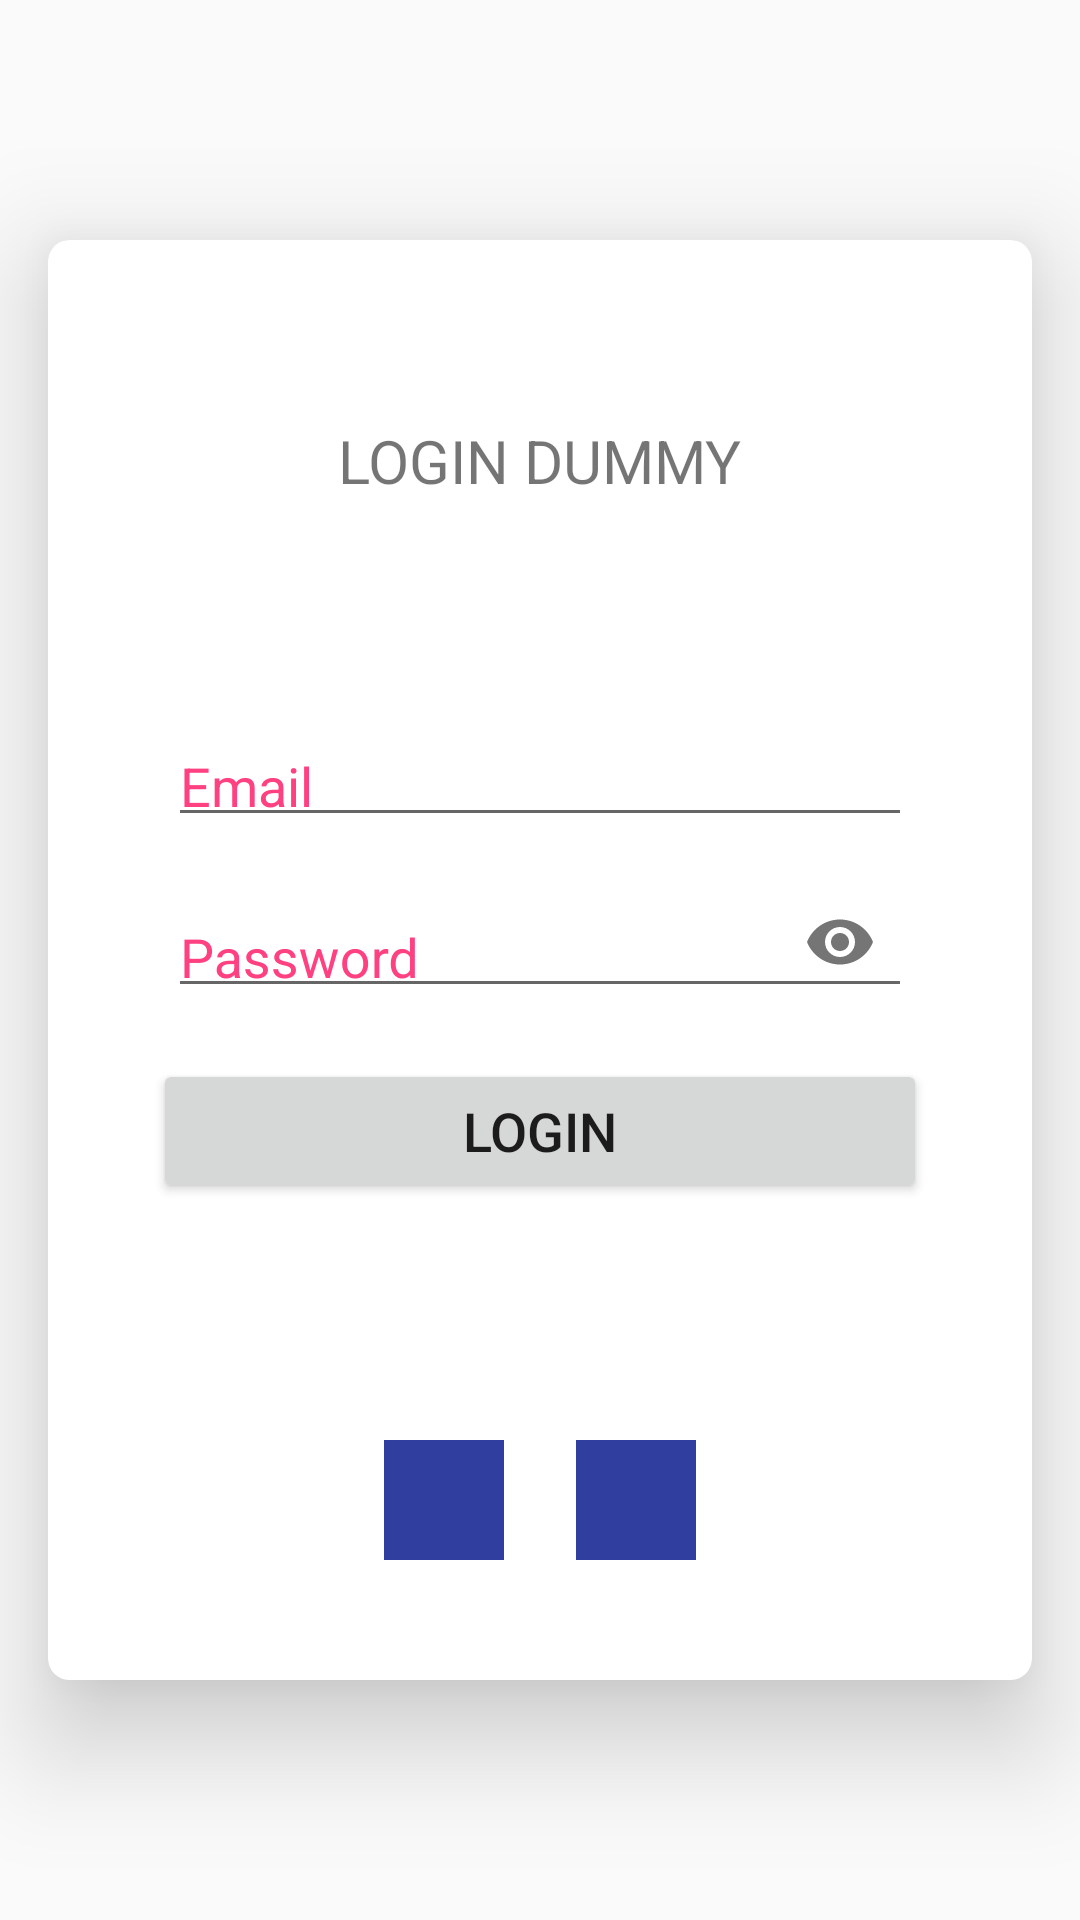

Android layout source for this screen:
<!-- AndroidManifest.xml: application theme AppTheme -->
<!-- res/layout/activity_login.xml -->
<?xml version="1.0" encoding="utf-8"?>
<RelativeLayout xmlns:android="http://schemas.android.com/apk/res/android"
    xmlns:app="http://schemas.android.com/apk/res-auto"
    android:id="@+id/activity_main"
    android:layout_width="match_parent"
    android:layout_height="match_parent"
   >

    <android.support.v7.widget.CardView
        android:layout_width="match_parent"
        android:layout_height="match_parent"
        android:layout_marginBottom="80dp"
        android:layout_marginLeft="16dp"
        android:layout_marginRight="16dp"
        android:layout_marginTop="80dp"
        app:cardCornerRadius="7dp"
        app:cardElevation="22dp">

        <TextView

            android:layout_width="wrap_content"
            android:layout_height="wrap_content"
            android:layout_gravity="center|top"
            android:layout_marginTop="60dp"
            android:text="@string/login_dummy"
            android:textAllCaps="true"
            android:textSize="20sp" />

        <LinearLayout
            android:layout_width="match_parent"
            android:layout_height="wrap_content"
            android:layout_gravity="center"
            android:layout_margin="20dp"
            android:orientation="vertical">

            <android.support.design.widget.TextInputLayout
                android:layout_width="match_parent"
                android:layout_height="wrap_content"
                android:textColorHint="@color/colorAccent"
                >

                <android.support.design.widget.TextInputEditText
                    android:id="@+id/et_email"

                    android:layout_width="match_parent"
                    android:layout_height="wrap_content"
                    android:layout_marginLeft="20dp"
                    android:layout_marginRight="20dp"

                    android:cursorVisible="true"
                    android:gravity="center|left|bottom"
                    android:hint="@string/email"
                    android:inputType="textEmailAddress"
                    android:maxLength="50"
                    android:paddingBottom="10dp"

                    android:textSize="18sp" />

            </android.support.design.widget.TextInputLayout>

            <android.support.design.widget.TextInputLayout
                android:layout_width="match_parent"
                android:layout_height="wrap_content"
                android:hint="@string/password"
                android:textColorHint="@color/colorAccent"

                app:passwordToggleEnabled="true">

                <android.support.design.widget.TextInputEditText
                    android:id="@+id/et_password"

                    android:layout_width="match_parent"
                    android:layout_height="wrap_content"
                    android:layout_marginLeft="20dp"
                    android:layout_marginRight="20dp"
                    android:layout_marginTop="30dp"

                    android:cursorVisible="true"
                    android:gravity="center|left|bottom"
                    android:inputType="textPassword"
                    android:maxLength="50"
                    android:paddingBottom="10dp"
                    android:textColor="@color/colorPrimary"
                    android:textSize="18sp" />

            </android.support.design.widget.TextInputLayout>

            <Button
                android:id="@+id/btn_server_login"

                android:layout_width="match_parent"
                android:layout_height="wrap_content"
                android:layout_gravity="center"
                android:layout_margin="15dp"
                android:padding="10dp"
                android:text="@string/login"
                android:textSize="18dp" />
        </LinearLayout>

        <LinearLayout
            android:layout_width="wrap_content"
            android:layout_height="wrap_content"
            android:layout_gravity="bottom|center"
            android:layout_marginBottom="40dp"
            android:orientation="horizontal">

            <ImageButton
                android:id="@+id/ib_google_login"
                android:layout_width="40dp"
                android:layout_height="40dp"
                android:background="@color/colorPrimaryDark"
                android:scaleType="centerCrop"
                app:srcCompat="@mipmap/ic_launcher" />

            <ImageButton
                android:id="@+id/ib_fb_login"
                android:layout_width="40dp"
                android:layout_height="40dp"
                android:layout_marginLeft="24dp"
                android:background="@color/colorPrimaryDark"
                android:scaleType="centerCrop"
                app:srcCompat="@mipmap/ic_launcher" />
        </LinearLayout>
    </android.support.v7.widget.CardView>

</RelativeLayout>
<!-- resources referenced by this layout -->
<resources>
  <color name="colorAccent">#FF4081</color>
  <color name="colorPrimary">#3F51B5</color>
  <color name="colorPrimaryDark">#303F9F</color>
  <string name="email">Email</string>
  <string name="login">Login</string>
  <string name="login_dummy">Login Dummy</string>
  <string name="password">Password</string>
  <style name="AppTheme" parent="Theme.AppCompat.Light.DarkActionBar">
          
          <item name="colorPrimary">@color/colorPrimary</item>
          <item name="colorPrimaryDark">@color/colorPrimaryDark</item>
          <item name="colorAccent">@color/colorAccent</item>
          
      </style>
</resources>
